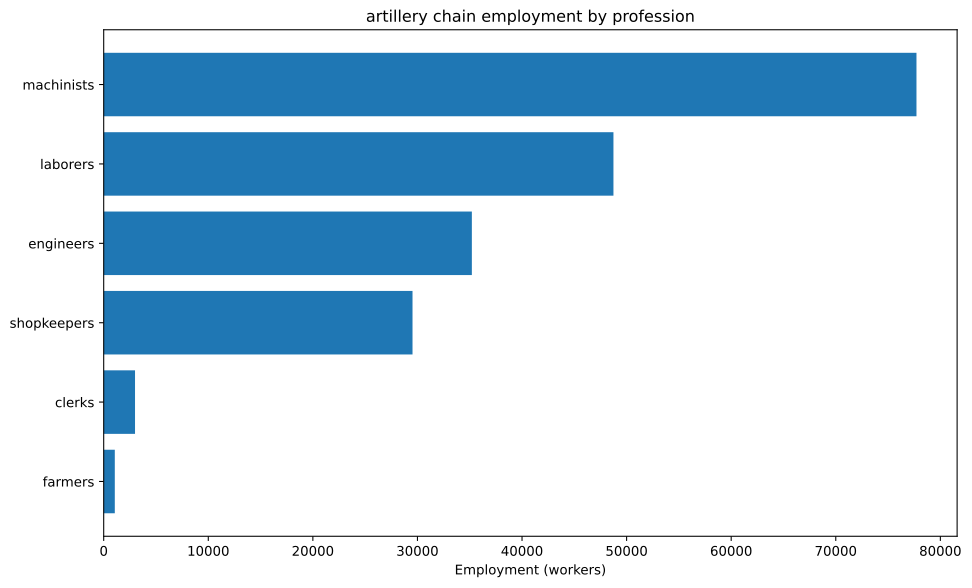

The table this chart was drawn from, first rows:
config, building, profession, employment
building_tooling_workshops+pm_rubber_gri…, building_tooling_workshops, engineers, 2123
building_tooling_workshops+pm_rubber_gri…, building_tooling_workshops, machinists, 4245
building_tooling_workshops+pm_rubber_gri…, building_tooling_workshops, shopkeepers, 2123
building_paper_mills+pm_bleached_paper+p…, building_paper_mills, engineers, 125.5
building_paper_mills+pm_bleached_paper+p…, building_paper_mills, laborers, 251
building_paper_mills+pm_bleached_paper+p…, building_paper_mills, machinists, 251
building_paper_mills+pm_bleached_paper+p…, building_paper_mills, shopkeepers, 125.5
building_chemical_plants+pm_improved_fer…, building_chemical_plants, engineers, 305.6
building_chemical_plants+pm_improved_fer…, building_chemical_plants, laborers, 611.1
building_chemical_plants+pm_improved_fer…, building_chemical_plants, machinists, 458.3
building_chemical_plants+pm_improved_fer…, building_chemical_plants, shopkeepers, 152.8
building_explosives_factory+pm_brine_ele…, building_explosives_factory, engineers, 1255
building_explosives_factory+pm_brine_ele…, building_explosives_factory, laborers, 836.8
building_explosives_factory+pm_brine_ele…, building_explosives_factory, machinists, 836.8
building_explosives_factory+pm_brine_ele…, building_explosives_factory, shopkeepers, 418.4
building_synthetics_plants+pm_dye_produc…, building_synthetics_plants, engineers, 62.76
building_synthetics_plants+pm_dye_produc…, building_synthetics_plants, laborers, 31.38
building_synthetics_plants+pm_dye_produc…, building_synthetics_plants, machinists, 47.07
building_synthetics_plants+pm_dye_produc…, building_synthetics_plants, shopkeepers, 15.69
building_steel_mills+pm_open_hearth_proc…, building_steel_mills, engineers, 4451
building_steel_mills+pm_open_hearth_proc…, building_steel_mills, laborers, 2967
building_steel_mills+pm_open_hearth_proc…, building_steel_mills, machinists, 7418
building_steel_mills+pm_open_hearth_proc…, building_steel_mills, shopkeepers, 2967
building_motor_industry+pm_electric_engi…, building_motor_industry, engineers, 882.8
building_motor_industry+pm_electric_engi…, building_motor_industry, laborers, 882.8
building_motor_industry+pm_electric_engi…, building_motor_industry, machinists, 882.8
building_motor_industry+pm_electric_engi…, building_motor_industry, shopkeepers, 441.4
building_artillery_foundries+pm_breech_l…, building_artillery_foundries, engineers, 10989
building_artillery_foundries+pm_breech_l…, building_artillery_foundries, laborers, 10989
building_artillery_foundries+pm_breech_l…, building_artillery_foundries, machinists, 32967
building_artillery_foundries+pm_breech_l…, building_artillery_foundries, shopkeepers, 10989
building_coal_mine+pm_diesel_pump_buildi…, building_coal_mine, engineers, 6057
building_coal_mine+pm_diesel_pump_buildi…, building_coal_mine, laborers, 1514
building_coal_mine+pm_diesel_pump_buildi…, building_coal_mine, machinists, 9086
building_coal_mine+pm_diesel_pump_buildi…, building_coal_mine, shopkeepers, 3029
building_iron_mine+pm_diesel_pump_buildi…, building_iron_mine, engineers, 6036
building_iron_mine+pm_diesel_pump_buildi…, building_iron_mine, laborers, 1509
building_iron_mine+pm_diesel_pump_buildi…, building_iron_mine, machinists, 9054
building_iron_mine+pm_diesel_pump_buildi…, building_iron_mine, shopkeepers, 3018
building_sulfur_mine+pm_diesel_pump_buil…, building_sulfur_mine, engineers, 457.7
building_sulfur_mine+pm_diesel_pump_buil…, building_sulfur_mine, laborers, 114.4
building_sulfur_mine+pm_diesel_pump_buil…, building_sulfur_mine, machinists, 686.6
building_sulfur_mine+pm_diesel_pump_buil…, building_sulfur_mine, shopkeepers, 228.9
building_power_plant+pm_coal-fired_plant, building_power_plant, engineers, 1405
building_power_plant+pm_coal-fired_plant, building_power_plant, laborers, 2008
building_power_plant+pm_coal-fired_plant, building_power_plant, machinists, 1506
building_logging_camp+pm_simple_forestry…, building_logging_camp, laborers, 12553
building_logging_camp+pm_simple_forestry…, building_logging_camp, shopkeepers, 3138
building_logging_camp+pm_saw_mills+pm_in…, building_logging_camp, laborers, 7069
building_logging_camp+pm_saw_mills+pm_in…, building_logging_camp, machinists, 2356
building_logging_camp+pm_saw_mills+pm_in…, building_logging_camp, shopkeepers, 2356
building_rubber_plantation+automatic_irr…, building_rubber_plantation, farmers, 1061
building_rubber_plantation+automatic_irr…, building_rubber_plantation, laborers, 1415
building_rubber_plantation+automatic_irr…, building_rubber_plantation, machinists, 353.8
building_oil_rig+pm_combustion_derricks+…, building_oil_rig, engineers, 1052
building_oil_rig+pm_combustion_derricks+…, building_oil_rig, machinists, 1578
building_oil_rig+pm_combustion_derricks+…, building_oil_rig, shopkeepers, 526
building_railway+pm_electric_trains_prin…, building_railway, clerks, 2995
building_railway+pm_electric_trains_prin…, building_railway, laborers, 5990
building_railway+pm_electric_trains_prin…, building_railway, machinists, 5990
